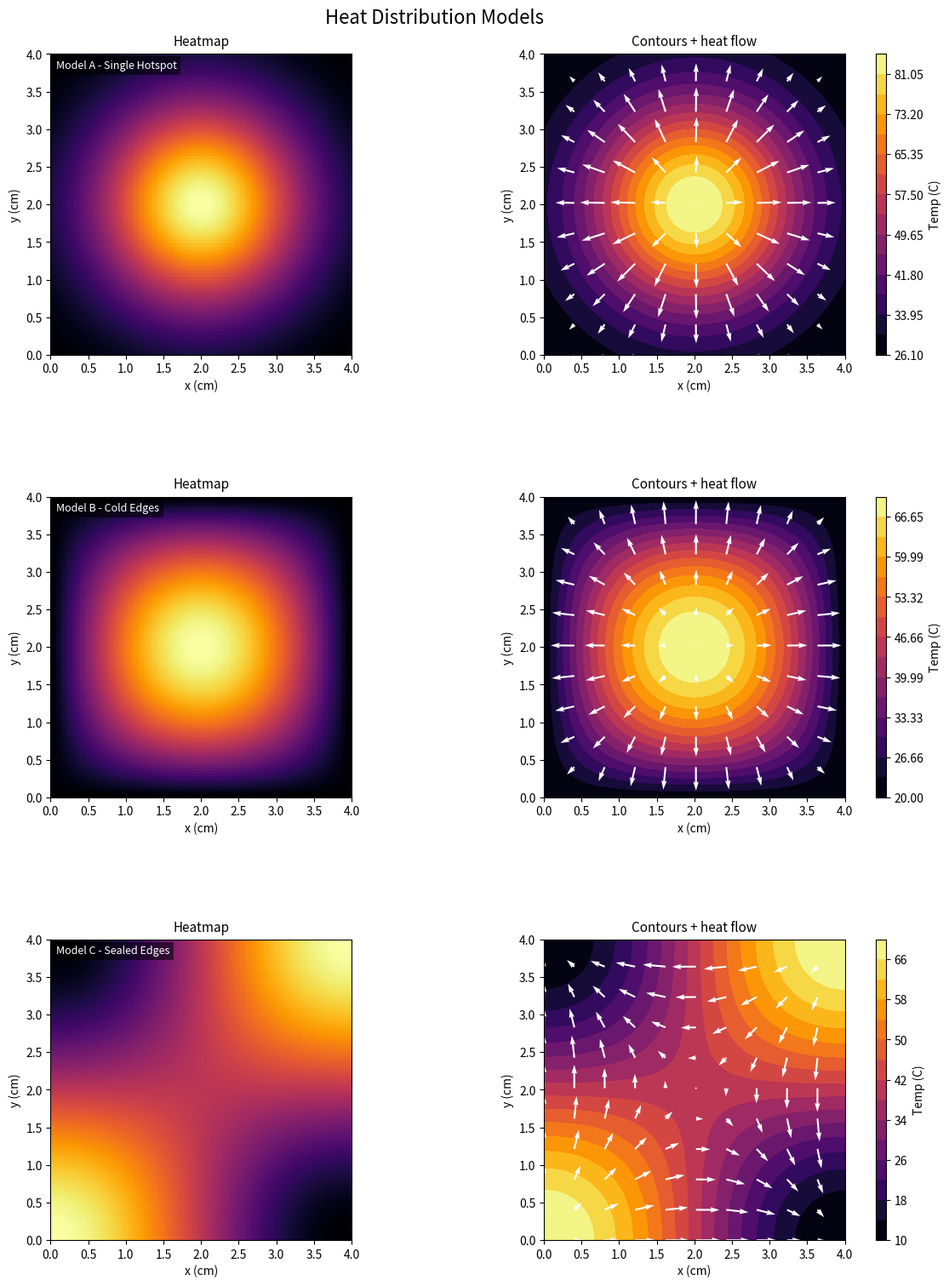

The matplotlib source for this figure:
"""
CalSymPy - Heat Distribution Visualization
Team 4 (Delta-T)

What this does:
  - Defines 3 temperature models on a flat square plate: T(x, y)
      Model A = one hotspot in the middle
      Model B = edges held cold (fixed cooling)
      Model C = edges sealed (insulated, no heat escapes)
  - Uses SymPy to get the EXACT partial derivatives (no PDE, no time, syllabus-safe)
  - Uses NumPy to evaluate everything fast on a grid
  - Uses Matplotlib to draw heat maps + arrows showing which way heat flows
  - Runs some basic checks so we know the numbers are actually correct

Run it with:  python calsympy_heat_models.py
"""

import numpy as np
import sympy as sp
import matplotlib.pyplot as plt

# ----------------------------------------------------------------------
# 1. SET UP THE PLATE
# ----------------------------------------------------------------------
PLATE_LENGTH = 4.0   # cm, x goes from 0 to 4
PLATE_WIDTH = 4.0    # cm, y goes from 0 to 4
RESOLUTION = 100      # how many points along each side

x, y = sp.symbols('x y')

# ----------------------------------------------------------------------
# 2. THE 3 MODELS (plain formulas, no time, no PDE -> syllabus safe)
# ----------------------------------------------------------------------
# Model A: one hotspot in the centre (like one hot chip on a cool board)
T_A = 25 + 60 * sp.exp(-((x - 2)**2 + (y - 2)**2) / 2)

# Model B: edges held cold (like all 4 sides touching a cooling fan)
# sin(0) = sin(pi) = 0, so T = 20 on every edge automatically
T_B = 20 + 50 * sp.sin(sp.pi * x / 4) * sp.sin(sp.pi * y / 4)

# Model C: edges sealed, no heat escapes (insulated)
# cos has zero slope at x=0, x=4, y=0, y=4 -> no heat crosses the edge
T_C = 40 + 30 * sp.cos(sp.pi * x / 4) * sp.cos(sp.pi * y / 4)

MODELS = {
    "Model A - Single Hotspot": T_A,
    "Model B - Cold Edges": T_B,
    "Model C - Sealed Edges": T_C,
}


# ----------------------------------------------------------------------
# 3. FOR EACH MODEL: get exact derivatives (SymPy), then turn them into
#    fast numpy functions, then evaluate on the whole grid at once.
# ----------------------------------------------------------------------
def analyse_model(name, T_formula):
    print("\n" + "=" * 60)
    print(name)
    print("=" * 60)

    # --- exact calculus, done symbolically (this is the "by hand" part,
    #     just done by the computer instead of on paper) ---
    Tx = sp.diff(T_formula, x)          # how fast temp changes left-right
    Ty = sp.diff(T_formula, y)          # how fast temp changes up-down
    Txx = sp.diff(T_formula, x, 2)      # 2nd derivative (curvature), still just
    Tyy = sp.diff(T_formula, y, 2)      # ordinary partial derivatives, no PDE

    print("T(x, y)   =", T_formula)
    print("Tx (dT/dx) =", Tx)
    print("Ty (dT/dy) =", Ty)

    # --- turn the symbolic formulas into fast numpy functions ---
    T_func = sp.lambdify((x, y), T_formula, "numpy")
    Tx_func = sp.lambdify((x, y), Tx, "numpy")
    Ty_func = sp.lambdify((x, y), Ty, "numpy")

    # --- build the grid of points across the plate ---
    xs = np.linspace(0, PLATE_LENGTH, RESOLUTION)
    ys = np.linspace(0, PLATE_WIDTH, RESOLUTION)
    X, Y = np.meshgrid(xs, ys)

    # --- evaluate temperature + derivatives on the whole grid at once ---
    Z = T_func(X, Y) * np.ones_like(X)        # temperature everywhere
    dTx = Tx_func(X, Y) * np.ones_like(X)
    dTy = Ty_func(X, Y) * np.ones_like(X)

    # heat flows from HOT to COLD, which is the OPPOSITE of the gradient
    # (this is the mistake we made last time - fixed here)
    flow_x = -dTx
    flow_y = -dTy

    # --- quick sanity checks, so we know the numbers are right ---
    hottest_idx = np.unravel_index(np.argmax(Z), Z.shape)
    coldest_idx = np.unravel_index(np.argmin(Z), Z.shape)
    print(f"Hottest point: {Z[hottest_idx]:.2f} C at "
          f"x={X[hottest_idx]:.2f}, y={Y[hottest_idx]:.2f}")
    print(f"Coldest point: {Z[coldest_idx]:.2f} C at "
          f"x={X[coldest_idx]:.2f}, y={Y[coldest_idx]:.2f}")
    print(f"Average temperature: {Z.mean():.2f} C")

    return X, Y, Z, flow_x, flow_y


def plot_model(name, X, Y, Z, flow_x, flow_y, ax_heat, ax_contour):
    # Use the same temperature range for both views of this model.
    vmin = float(np.min(Z))
    vmax = float(np.max(Z))
    levels = np.linspace(vmin, vmax, 16)

    # heat map
    im = ax_heat.imshow(Z, extent=[0, PLATE_LENGTH, 0, PLATE_WIDTH],
                         origin="lower", cmap="inferno", vmin=vmin, vmax=vmax)
    ax_heat.set_title("Heatmap", fontsize=11, pad=7)
    ax_heat.set_xlabel("x (cm)")
    ax_heat.set_ylabel("y (cm)")
    ax_heat.set_aspect("equal", adjustable="box")

    # contour map + arrows showing which way heat flows
    cs = ax_contour.contourf(X, Y, Z, levels=levels, cmap="inferno",
                             vmin=vmin, vmax=vmax)
    step = 10  # only draw every 10th arrow so it's not cluttered
    ax_contour.quiver(X[::step, ::step], Y[::step, ::step],
                       flow_x[::step, ::step], flow_y[::step, ::step],
                       color="white")
    ax_contour.set_title("Contours + heat flow", fontsize=11, pad=7)
    ax_contour.set_xlabel("x (cm)")
    ax_contour.set_ylabel("y (cm)")
    ax_contour.set_aspect("equal", adjustable="box")

    # One colorbar per model keeps the two views comparable without
    # inserting a separate colorbar gutter between every subplot.
    ax_heat.text(0.02, 0.98, name, transform=ax_heat.transAxes,
                 ha="left", va="top", fontsize=9, color="white",
                 bbox={"facecolor": "black", "alpha": 0.55, "pad": 3,
                       "edgecolor": "none"})
    ax_heat.figure.colorbar(cs, ax=[ax_heat, ax_contour], label="Temp (C)",
                            fraction=0.035, pad=0.025, aspect=30)


# ----------------------------------------------------------------------
# 4. RUN IT FOR ALL 3 MODELS AND PLOT THEM
# ----------------------------------------------------------------------
if __name__ == "__main__":
    # One model per row makes the heatmap/contour comparison immediate.
    fig, axes = plt.subplots(3, 2, figsize=(12, 15), constrained_layout=True,
                             gridspec_kw={"wspace": 0.12, "hspace": 0.2})
    fig.suptitle("Heat Distribution Models", fontsize=16)

    results = {}
    for i, (name, formula) in enumerate(MODELS.items()):
        X, Y, Z, flow_x, flow_y = analyse_model(name, formula)
        results[name] = Z
        plot_model(name, X, Y, Z, flow_x, flow_y, axes[i, 0], axes[i, 1])

    # quick comparison: does cooling the edges actually pull heat out?
    print("\n" + "=" * 60)
    print("COMPARISON: does cooling the edges matter?")
    print("=" * 60)
    avg_B = results["Model B - Cold Edges"].mean()
    avg_C = results["Model C - Sealed Edges"].mean()
    print(f"Model B (cold edges) average temp:   {avg_B:.2f} C")
    print(f"Model C (sealed edges) average temp: {avg_C:.2f} C")
    print("-> Cold edges pull the average DOWN. Sealed edges trap the heat.")

    plt.savefig("calsympy_results.png", dpi=180, bbox_inches="tight")
    print("\nSaved plot as calsympy_results.png")
    plt.show()
